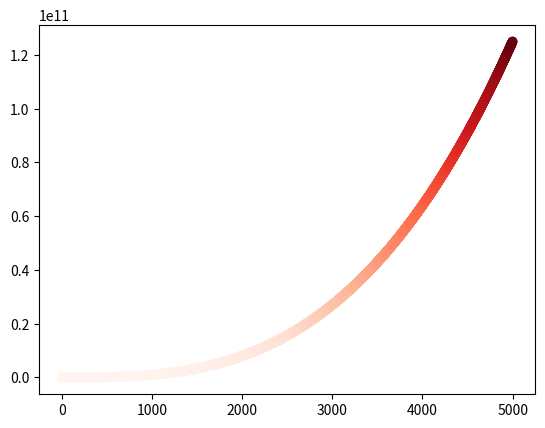

Here is the Python script that generated this plot:
import matplotlib.pyplot as plt
import time
x = list(range(5000))
y = list(map(lambda x: x**3, x))

plt.scatter(x, y, c = y, cmap = plt.cm.Reds)
plt.show()
